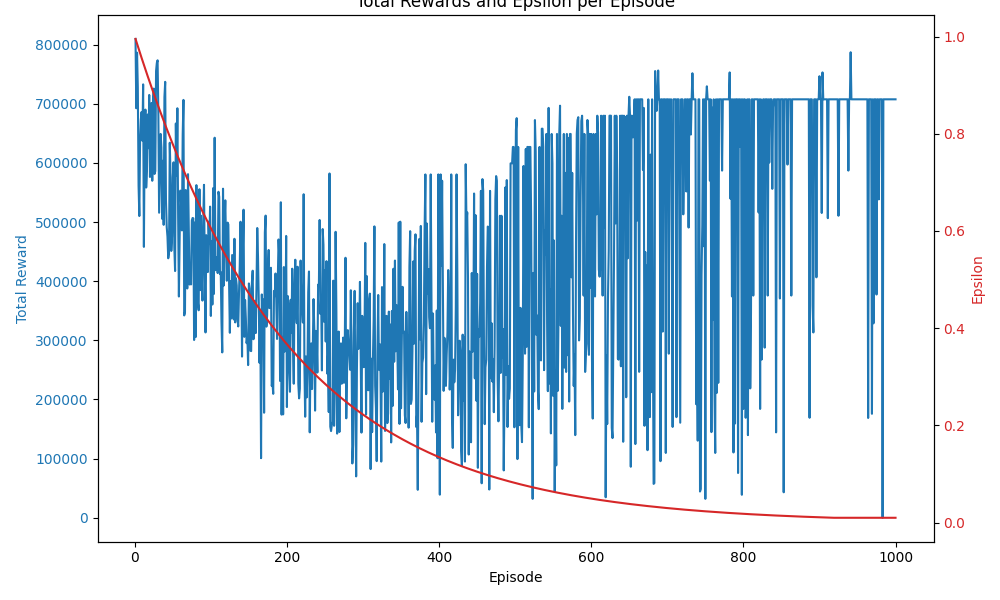

The table this chart was drawn from, first rows:
Episode, Total Reward, Epsilon
1, 809630, 0.995
2, 692400, 0.99
3, 786370, 0.9851
4, 727710, 0.9801
5, 561470, 0.9752
6, 510130, 0.9704
7, 639520, 0.9655
8, 673410, 0.9607
9, 686180, 0.9559
10, 637450, 0.9511
11, 732800, 0.9464
12, 457980, 0.9416
13, 651280, 0.9369
14, 690130, 0.9322
15, 558330, 0.9276
16, 587460, 0.9229
17, 681830, 0.9183
18, 624940, 0.9137
19, 714900, 0.9092
20, 576210, 0.9046
21, 661880, 0.9001
22, 701280, 0.8956
23, 569770, 0.8911
24, 707540, 0.8867
25, 725630, 0.8822
26, 581340, 0.8778
27, 586210, 0.8734
28, 755380, 0.8691
29, 769040, 0.8647
30, 773480, 0.8604
31, 683750, 0.8561
32, 515750, 0.8518
33, 582010, 0.8475
34, 648970, 0.8433
35, 625980, 0.8391
36, 505480, 0.8349
37, 603610, 0.8307
38, 495250, 0.8266
39, 711370, 0.8224
40, 737080, 0.8183
41, 536040, 0.8142
42, 491570, 0.8102
43, 475060, 0.8061
44, 438680, 0.8021
45, 447270, 0.7981
46, 634070, 0.7941
47, 578530, 0.7901
48, 451100, 0.7862
49, 475660, 0.7822
50, 575210, 0.7783
51, 601010, 0.7744
52, 457110, 0.7705
53, 417110, 0.7667
54, 666680, 0.7629
55, 578180, 0.759
56, 692400, 0.7553
57, 510560, 0.7515
58, 374030, 0.7477
59, 474630, 0.744
60, 553130, 0.7403
... 940 more rows
